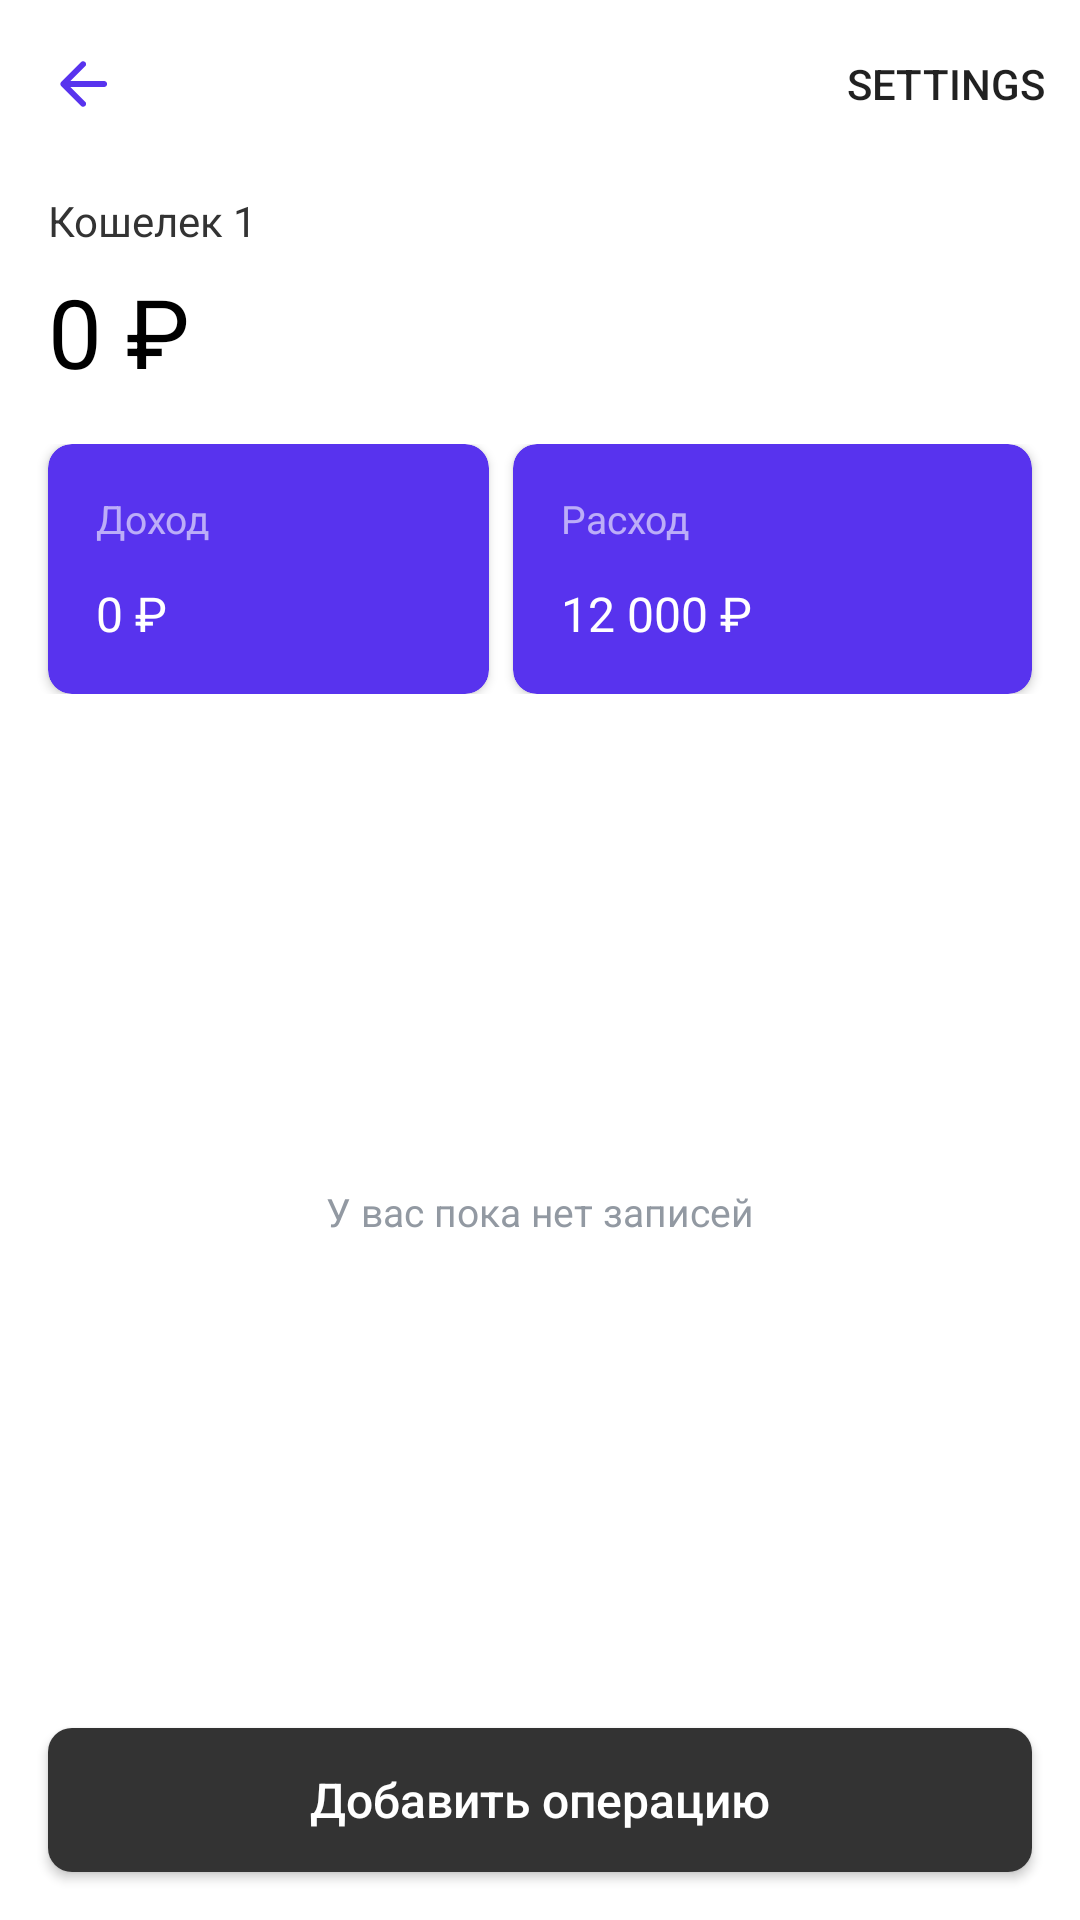

The Android layout XML behind this screen, and the referenced resources:
<!-- AndroidManifest.xml: application theme Theme.SiriusProject -->
<!-- res/layout/activity_main.xml -->
<?xml version="1.0" encoding="utf-8"?>
<androidx.constraintlayout.widget.ConstraintLayout xmlns:android="http://schemas.android.com/apk/res/android"
    xmlns:app="http://schemas.android.com/apk/res-auto"
    xmlns:tools="http://schemas.android.com/tools"
    android:layout_width="match_parent"
    android:layout_height="match_parent"
    tools:context=".ui.view.MainScreenActivity">

    <com.google.android.material.appbar.MaterialToolbar
        android:id="@+id/toolbar"
        android:layout_width="match_parent"
        android:layout_height="wrap_content"
        app:layout_constraintEnd_toEndOf="parent"
        app:layout_constraintStart_toStartOf="parent"
        app:layout_constraintTop_toTopOf="parent"
        app:menu="@menu/main_screen_menu"
        app:navigationIcon="@drawable/ic_back" />

    <TextView
        android:id="@+id/wallet_label"
        android:layout_width="wrap_content"
        android:layout_height="wrap_content"
        android:layout_marginStart="@dimen/normal_margin"
        android:layout_marginTop="@dimen/wallet_top_margin"
        android:layout_marginBottom="6dp"
        android:text="@string/wallet_1"
        android:textColor="@color/gray_primary"
        app:layout_constraintStart_toStartOf="parent"
        app:layout_constraintTop_toBottomOf="@id/toolbar" />

    <TextView
        android:id="@+id/current_volume"
        android:layout_width="wrap_content"
        android:layout_height="wrap_content"
        android:layout_marginStart="@dimen/normal_margin"
        android:layout_marginTop="6dp"
        android:text="@string/zero_rub"
        android:textColor="@color/black"
        android:textSize="32sp"
        app:layout_constraintStart_toStartOf="parent"
        app:layout_constraintTop_toBottomOf="@id/wallet_label">

    </TextView>

    <LinearLayout
        android:id="@+id/linearLayout"
        android:layout_width="match_parent"
        android:layout_height="wrap_content"
        android:layout_marginTop="@dimen/normal_margin"
        android:orientation="horizontal"
        app:layout_constraintEnd_toEndOf="parent"
        app:layout_constraintStart_toStartOf="parent"
        app:layout_constraintTop_toBottomOf="@+id/current_volume">

        <androidx.cardview.widget.CardView
            android:id="@+id/cardView"
            style="@style/CardViewStyle"
            android:layout_width="wrap_content"
            android:layout_height="wrap_content"
            android:layout_marginStart="@dimen/normal_margin"
            android:layout_marginEnd="8dp"
            android:layout_weight="0.5">

            <LinearLayout
                android:layout_width="wrap_content"
                android:layout_height="wrap_content"
                android:layout_marginStart="@dimen/normal_margin"
                android:layout_marginTop="@dimen/normal_margin"
                android:layout_marginBottom="@dimen/normal_margin"
                android:orientation="vertical">

                <TextView
                    style="@style/Text_60_Opacity"
                    android:layout_width="wrap_content"
                    android:layout_height="wrap_content"
                    android:layout_marginBottom="12dp"
                    android:drawablePadding="6dp"
                    android:text="@string/income"
                    app:drawableStartCompat="@drawable/ic_green_dot" />

                <TextView
                    style="@style/WhiteText"
                    android:layout_width="wrap_content"
                    android:layout_height="wrap_content"
                    android:text="@string/zero_rub" />
            </LinearLayout>
        </androidx.cardview.widget.CardView>

        <androidx.cardview.widget.CardView
            style="@style/CardViewStyle"
            android:layout_width="wrap_content"
            android:layout_height="wrap_content"
            android:layout_marginEnd="@dimen/normal_margin"
            android:layout_weight="0.5">

            <LinearLayout
                android:layout_width="wrap_content"
                android:layout_height="wrap_content"
                android:layout_marginStart="@dimen/normal_margin"
                android:layout_marginTop="@dimen/normal_margin"
                android:layout_marginBottom="@dimen/normal_margin"
                android:orientation="vertical">

                <TextView
                    style="@style/Text_60_Opacity"
                    android:layout_width="wrap_content"
                    android:layout_height="wrap_content"
                    android:layout_marginBottom="12dp"
                    android:drawablePadding="6dp"
                    android:text="@string/outcome"
                    app:drawableStartCompat="@drawable/ic_red_dot" />

                <TextView
                    style="@style/WhiteText"
                    android:layout_width="wrap_content"
                    android:layout_height="wrap_content"
                    android:text="@string/example_volume" />
            </LinearLayout>
        </androidx.cardview.widget.CardView>
    </LinearLayout>

    <TextView
        android:layout_width="wrap_content"
        android:layout_height="wrap_content"
        android:text="@string/no_records_yet"
        android:textColor="@color/light_text_secondary"
        android:textSize="13sp"
        app:layout_constraintBottom_toTopOf="@id/add_operation"
        app:layout_constraintEnd_toEndOf="parent"
        app:layout_constraintStart_toStartOf="parent"
        app:layout_constraintTop_toBottomOf="@+id/linearLayout" />

    <androidx.appcompat.widget.AppCompatButton
        android:id="@+id/add_operation"
        android:layout_width="match_parent"
        android:layout_height="wrap_content"
        android:layout_marginStart="@dimen/normal_margin"
        android:layout_marginEnd="@dimen/normal_margin"
        android:layout_marginBottom="@dimen/normal_margin"
        android:background="@drawable/bg_add_button"
        android:text="@string/add_operation"
        android:textAllCaps="false"
        android:textColor="@color/white"
        android:textSize="16sp"
        app:layout_constraintBottom_toBottomOf="parent"
        app:layout_constraintEnd_toEndOf="parent"
        app:layout_constraintStart_toStartOf="parent" />

</androidx.constraintlayout.widget.ConstraintLayout>
<!-- resources referenced by this layout -->
<resources>
  <color name="black">#FF000000</color>
  <color name="gray_primary">#FF333333</color>
  <color name="light_text_secondary">#9299A2</color>
  <color name="white">#FFFFFFFF</color>
  <dimen name="normal_margin">16dp</dimen>
  <dimen name="wallet_top_margin">8dp</dimen>
  <!-- drawable bg_add_button (drawable) -->
  <?xml version="1.0" encoding="utf-8"?>
  <ripple xmlns:android="http://schemas.android.com/apk/res/android"
      android:color="@color/white_60">
      <item>
          <shape>
              <corners android:radius="8dp" />
              <solid android:color="@color/gray_primary" />
          </shape>
      </item>
  </ripple>
  <!-- drawable ic_back (drawable) -->
  <vector xmlns:android="http://schemas.android.com/apk/res/android"
      android:width="16dp"
      android:height="16dp"
      android:viewportWidth="16"
      android:viewportHeight="16">
    <path
        android:pathData="M15.7,8C15.7,7.4477 15.2522,7 14.7,7H3.4999L8.4,2.1C8.7865,1.7134 8.7865,1.0866 8.4,0.7C8.0133,0.3134 7.3865,0.3134 6.9999,0.7L0.4071,7.2929C0.0165,7.6834 0.0165,8.3166 0.4071,8.7071L6.9999,15.3C7.3865,15.6866 8.0133,15.6866 8.4,15.3C8.7865,14.9134 8.7865,14.2866 8.4,13.9L3.4999,9H14.7C15.2522,9 15.7,8.5523 15.7,8Z"
        android:fillColor="#5833EE"
        android:fillType="evenOdd"/>
  </vector>
  <string name="add_operation">Добавить операцию</string>
  <string name="example_volume">12 000 ₽</string>
  <string name="income">Доход</string>
  <string name="no_records_yet">У вас пока нет записей</string>
  <string name="outcome">Расход</string>
  <string name="wallet_1">Кошелек 1</string>
  <string name="zero_rub">0 ₽</string>
  <style name="CardViewStyle">
          <item name="cardCornerRadius">8dp</item>
          <item name="cardBackgroundColor">@color/blue_card_background</item>
      </style>
  <style name="Text_60_Opacity">
          <item name="android:textColor">@color/white_60</item>
          <item name="android:textSize">13sp</item>
      </style>
  <style name="WhiteText">
          <item name="android:textColor">@color/white</item>
          <item name="android:textSize">16sp</item>
      </style>
  <style name="Theme.SiriusProject" parent="Theme.MaterialComponents.DayNight.NoActionBar">
          
          <item name="colorPrimary">@color/purple_500</item>
          <item name="colorPrimaryVariant">@color/purple_700</item>
          <item name="colorOnPrimary">@color/white</item>
          
          <item name="colorSecondary">@color/purple_500</item>
          <item name="colorSecondaryVariant">@color/purple_700</item>
          <item name="colorOnSecondary">@color/white</item>
          
          <item name="android:statusBarColor" tools:targetApi="l">?attr/colorPrimaryVariant</item>
          
      </style>
  <color name="white_60">#99FFFFFF</color>
  <color name="blue_card_background">#5833EE</color>
  <color name="purple_500">#FF6200EE</color>
  <color name="purple_700">#FF3700B3</color>
</resources>
